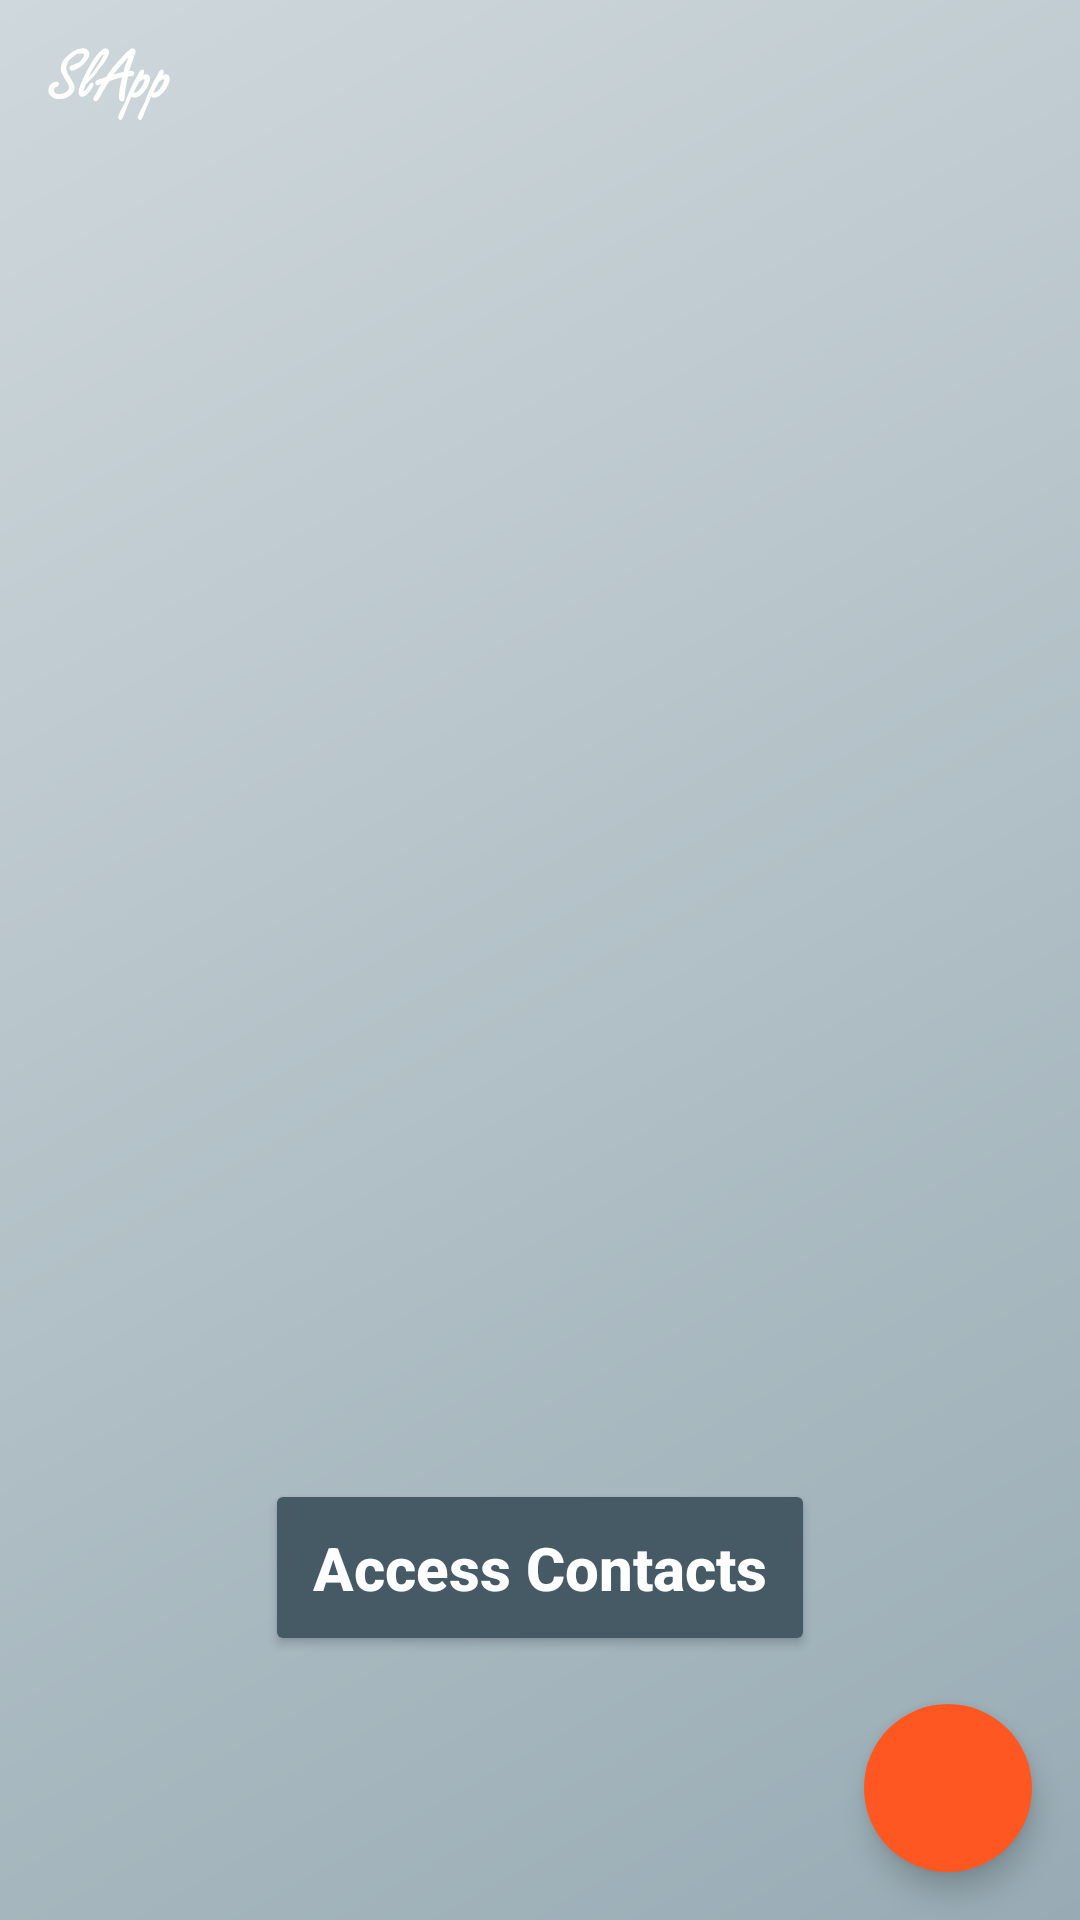

Write the Android layout XML for this screen, with the resource values it uses.
<!-- AndroidManifest.xml: application theme SplashScreen -->
<!-- res/layout/fragment_home.xml -->
<?xml version="1.0" encoding="utf-8"?>
<androidx.constraintlayout.widget.ConstraintLayout xmlns:android="http://schemas.android.com/apk/res/android"
    xmlns:app="http://schemas.android.com/apk/res-auto"
    android:layout_width="match_parent"
    android:layout_height="match_parent"
    android:background="@drawable/color_home_background"
    android:clipChildren="false"
    android:clipToPadding="false">

    <ImageView
        android:id="@+id/imageView2"
        android:layout_width="match_parent"
        android:layout_height="0dp"
        android:contentDescription="@string/app_name"
        android:padding="16dp"
        android:scaleType="fitStart"
        android:src="@drawable/im_title"
        app:layout_constraintBottom_toTopOf="@+id/view_pager_lists"
        app:layout_constraintStart_toStartOf="parent"
        app:layout_constraintTop_toTopOf="parent"
        app:tint="@color/iconColor" />

    <androidx.viewpager2.widget.ViewPager2
        android:id="@+id/view_pager_lists"
        android:layout_width="match_parent"
        android:layout_height="match_parent"
        android:layout_marginTop="56dp"
        android:layout_marginBottom="56dp"
        android:clipChildren="false"
        android:clipToPadding="false" />

    <ProgressBar
        android:id="@+id/progress_bar"
        android:layout_width="wrap_content"
        android:layout_height="wrap_content"
        android:indeterminateTint="@color/accentColor"
        app:layout_constraintBottom_toBottomOf="parent"
        app:layout_constraintEnd_toEndOf="parent"
        app:layout_constraintStart_toStartOf="parent"
        app:layout_constraintTop_toTopOf="parent" />

    <com.google.android.material.floatingactionbutton.FloatingActionButton
        android:id="@+id/fab_add"
        style="@style/AppFAB"
        android:layout_width="wrap_content"
        android:layout_height="wrap_content"
        android:layout_margin="16dp"
        android:src="@drawable/ic_add"
        app:layout_constraintBottom_toBottomOf="parent"
        app:layout_constraintEnd_toEndOf="parent" />

    <Button
        android:id="@+id/btn_request_permission"
        android:layout_width="wrap_content"
        android:layout_height="wrap_content"
        android:layout_margin="88dp"
        android:backgroundTint="@color/primaryDarkColor"
        android:padding="16dp"
        android:text="@string/request_permission"
        android:textAppearance="@style/AppTitle"
        app:icon="@drawable/ic_person_add"
        app:layout_constraintBottom_toBottomOf="parent"
        app:layout_constraintEnd_toEndOf="parent"
        app:layout_constraintStart_toStartOf="parent" />

</androidx.constraintlayout.widget.ConstraintLayout>
<!-- resources referenced by this layout -->
<resources>
  <color name="accentColor">#FF5722</color>
  <color name="iconColor">#ffffff</color>
  <color name="primaryDarkColor">#455A64</color>
  <!-- drawable color_home_background (drawable) -->
  <?xml version="1.0" encoding="utf-8"?>
  <shape xmlns:android="http://schemas.android.com/apk/res/android">
      <gradient
          android:type="linear"
          android:startColor="@color/primaryLightColor"
          android:endColor="@color/primaryCenterColor"
          android:angle="315">
      </gradient>
  </shape>
  <!-- drawable ic_person_add (drawable) -->
  <vector xmlns:android="http://schemas.android.com/apk/res/android"
      android:width="24dp"
      android:height="24dp"
      android:viewportWidth="24"
      android:viewportHeight="24">
    <path
        android:fillColor="@color/iconColor"
        android:pathData="M15,12c2.21,0 4,-1.79 4,-4s-1.79,-4 -4,-4 -4,1.79 -4,4 1.79,4 4,4zM6,10L6,7L4,7v3L1,10v2h3v3h2v-3h3v-2L6,10zM15,14c-2.67,0 -8,1.34 -8,4v2h16v-2c0,-2.66 -5.33,-4 -8,-4z"/>
  </vector>
  <string name="app_name" translatable="false">SLApp</string>
  <string name="request_permission">Access Contacts</string>
  <style name="AppFAB" parent="Widget.MaterialComponents.FloatingActionButton">
          <item name="tint">@color/iconColor</item>
          <item name="backgroundTint">@color/accentColor</item>
          <item name="borderWidth">0dp</item>
      </style>
  <style name="AppTitle" parent="TextAppearance.AppCompat.Widget.ActionMode.Title">
          <item name="android:textSize">20sp</item>
          <item name="android:textColor">@color/iconColor</item>
          <item name="android:textStyle">bold</item>
      </style>
  <style name="SplashScreen" parent="Theme.MaterialComponents.NoActionBar">
          <item name="android:windowBackground">@drawable/im_splash</item>
          <item name="android:statusBarColor">@android:color/black</item>
      </style>
  <color name="primaryLightColor">#CFD8DC</color>
  <color name="primaryCenterColor">#98ABB4</color>
  <!-- drawable im_splash (drawable) -->
  <?xml version="1.0" encoding="utf-8"?>
  <layer-list xmlns:android="http://schemas.android.com/apk/res/android">
  
      <item android:drawable="@android:color/black" />
  
      <item
          android:drawable="@drawable/ic_launcher_foreground"
          android:gravity="center" />
  
  </layer-list>
</resources>
